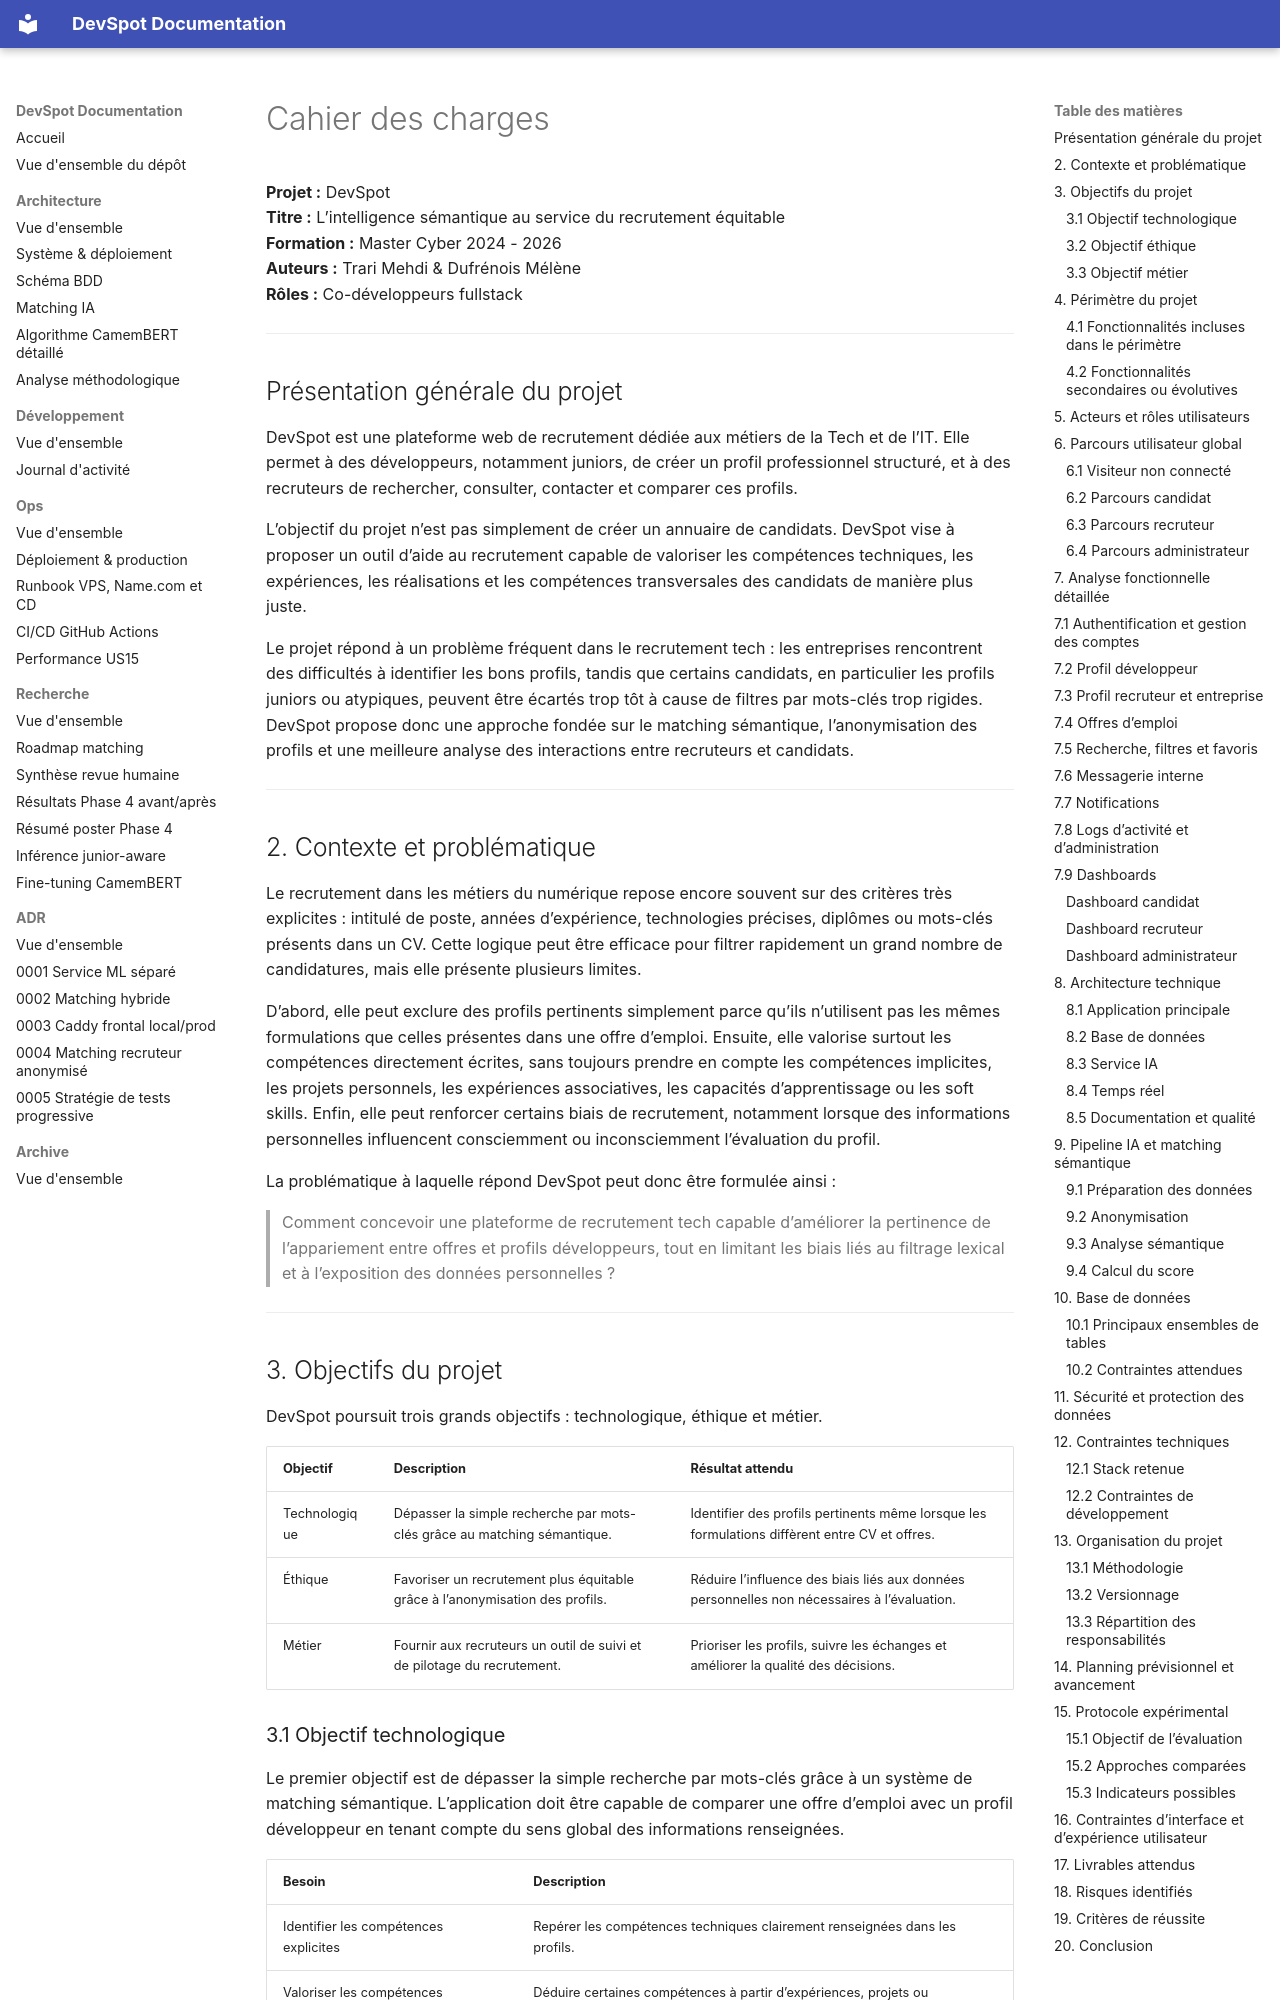

repository: MehdiTrari/DevSpot · page: rendu/cahier_des_charges_devspot/index.html · generator: mkdocs

# Cahier des charges

**Projet :** DevSpot  
**Titre :** L’intelligence sémantique au service du recrutement équitable  
**Formation :** Master Cyber 2024 - 2026  
**Auteurs :** Trari Mehdi & Dufrénois Mélène  
**Rôles :** Co-développeurs fullstack  

---

## Présentation générale du projet

DevSpot est une plateforme web de recrutement dédiée aux métiers de la Tech et de l’IT. Elle permet à des développeurs, notamment juniors, de créer un profil professionnel structuré, et à des recruteurs de rechercher, consulter, contacter et comparer ces profils.

L’objectif du projet n’est pas simplement de créer un annuaire de candidats. DevSpot vise à proposer un outil d’aide au recrutement capable de valoriser les compétences techniques, les expériences, les réalisations et les compétences transversales des candidats de manière plus juste.

Le projet répond à un problème fréquent dans le recrutement tech : les entreprises rencontrent des difficultés à identifier les bons profils, tandis que certains candidats, en particulier les profils juniors ou atypiques, peuvent être écartés trop tôt à cause de filtres par mots-clés trop rigides. DevSpot propose donc une approche fondée sur le matching sémantique, l’anonymisation des profils et une meilleure analyse des interactions entre recruteurs et candidats.

---

## 2. Contexte et problématique

Le recrutement dans les métiers du numérique repose encore souvent sur des critères très explicites : intitulé de poste, années d’expérience, technologies précises, diplômes ou mots-clés présents dans un CV. Cette logique peut être efficace pour filtrer rapidement un grand nombre de candidatures, mais elle présente plusieurs limites.

D’abord, elle peut exclure des profils pertinents simplement parce qu’ils n’utilisent pas les mêmes formulations que celles présentes dans une offre d’emploi. Ensuite, elle valorise surtout les compétences directement écrites, sans toujours prendre en compte les compétences implicites, les projets personnels, les expériences associatives, les capacités d’apprentissage ou les soft skills. Enfin, elle peut renforcer certains biais de recrutement, notamment lorsque des informations personnelles influencent consciemment ou inconsciemment l’évaluation du profil.

La problématique à laquelle répond DevSpot peut donc être formulée ainsi :

> Comment concevoir une plateforme de recrutement tech capable d’améliorer la pertinence de l’appariement entre offres et profils développeurs, tout en limitant les biais liés au filtrage lexical et à l’exposition des données personnelles ?

---
